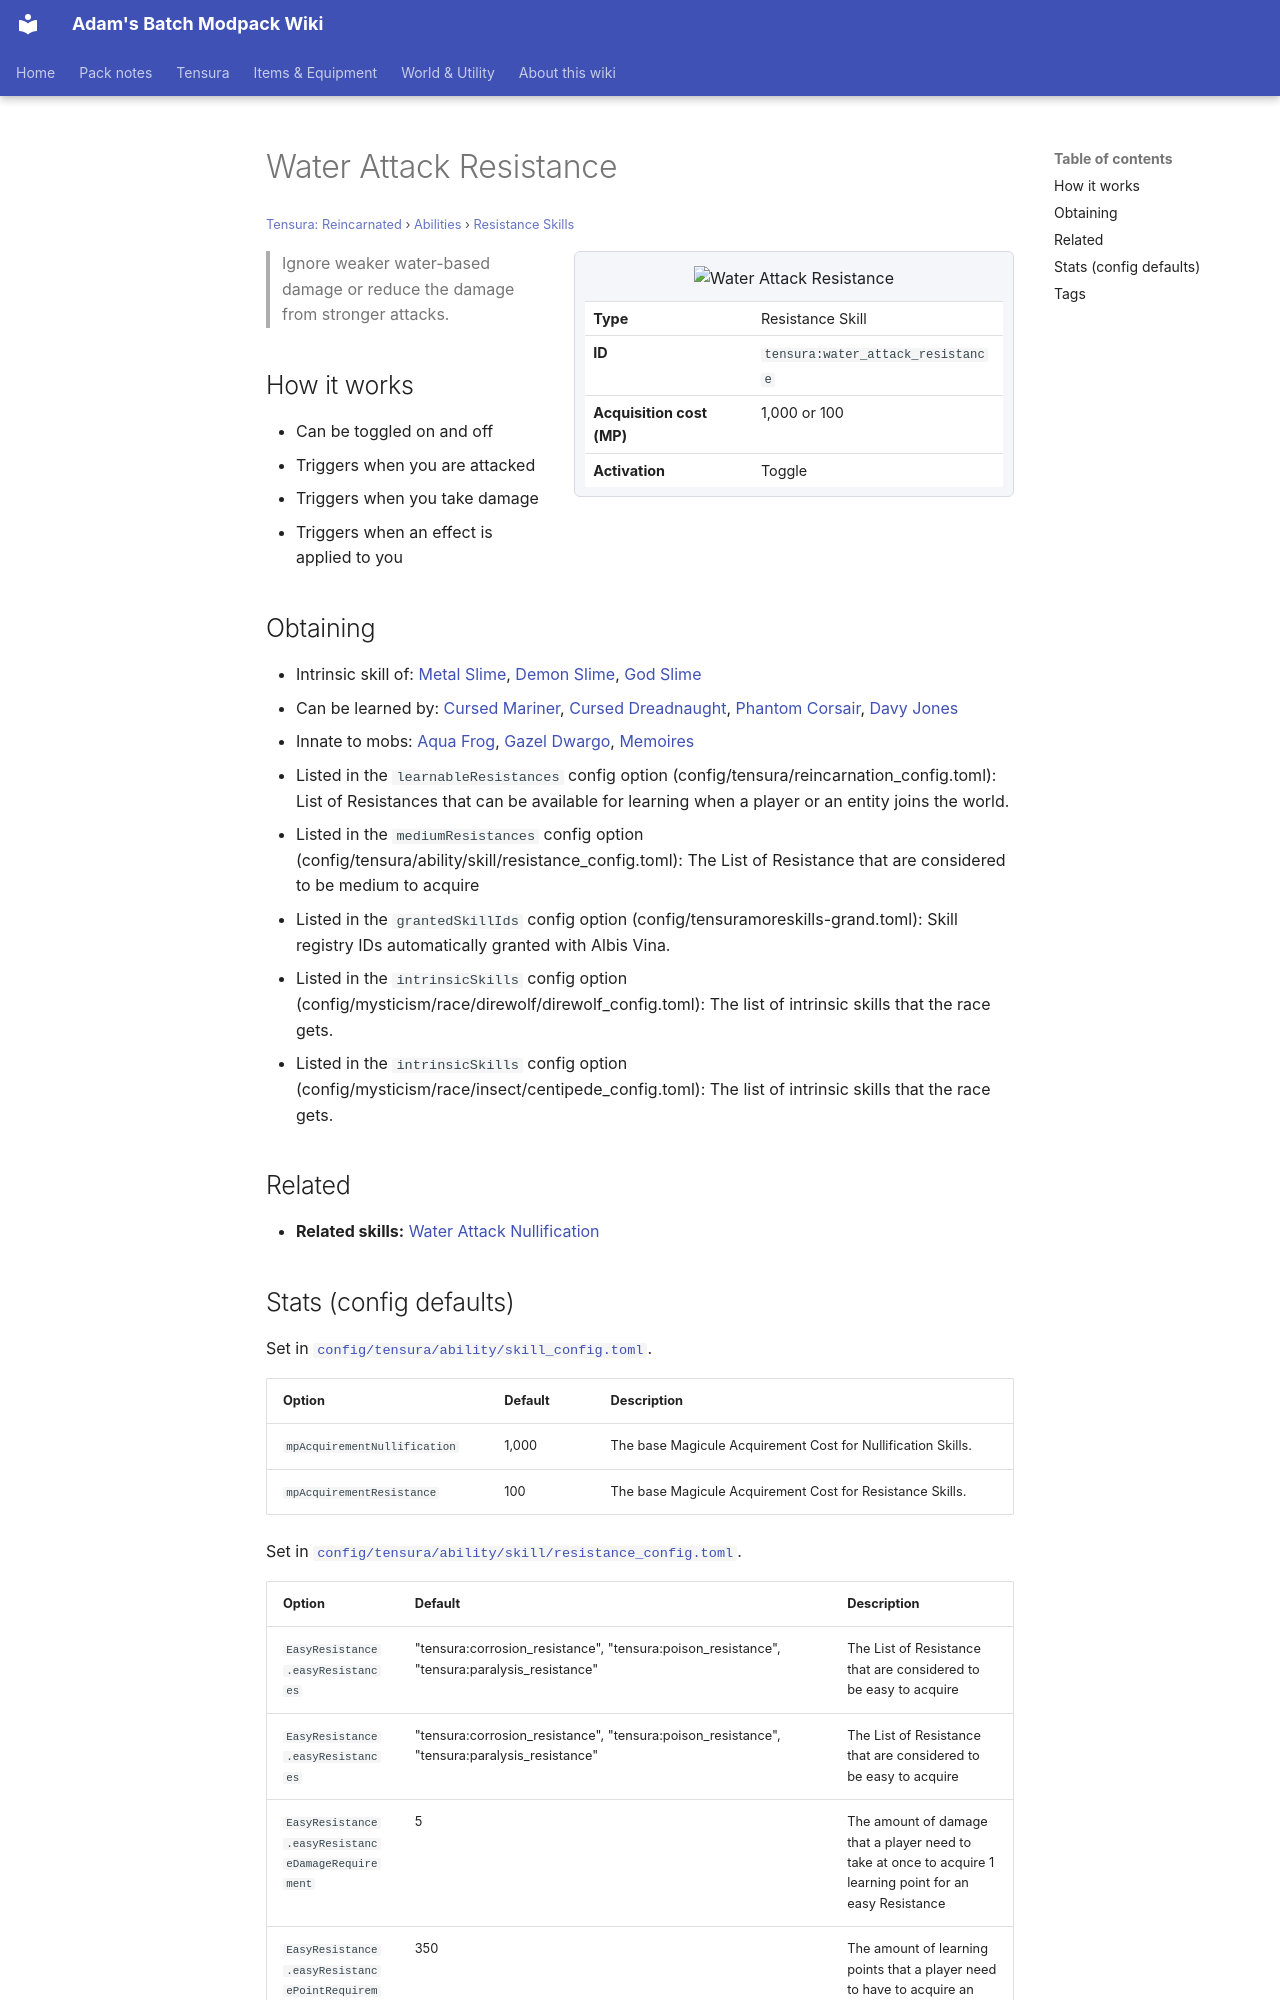

repository: Proteus-Nell/Adams-Batch-MC-Modpack-Wiki · page: tensura-reincarnated/abilities/resistance-skills/water-attack-resistance/index.html · generator: mkdocs

# Water Attack Resistance

<small>[Tensura: Reincarnated](../../index.md) &rsaquo; [Abilities](../index.md) &rsaquo; [Resistance Skills](index.md)</small>

<div class="infobox" markdown>

![Water Attack Resistance](../../../assets/icons/tensura/skill/water_attack_resistance.png)

| | |
|---|---|
| **Type** | Resistance Skill |
| **ID** | `tensura:water_attack_resistance` |
| **Acquisition cost (MP)** | 1,000 or 100 |
| **Activation** | Toggle |

</div>

> Ignore weaker water-based damage or reduce the damage from stronger attacks.

## How it works

- Can be toggled on and off
- Triggers when you are attacked
- Triggers when you take damage
- Triggers when an effect is applied to you

## Obtaining

- Intrinsic skill of: [Metal Slime](../../races/metal-slime.md), [Demon Slime](../../races/demon-slime.md), [God Slime](../../races/god-slime.md)
- Can be learned by: [Cursed Mariner](../../../ascension/races/cursed-mariner.md), [Cursed Dreadnaught](../../../ascension/races/cursed-dreadnaught.md), [Phantom Corsair](../../../ascension/races/phantom-corsair.md), [Davy Jones](../../../ascension/races/davy-jones.md)
- Innate to mobs: [Aqua Frog](../../mobs/aqua-frog.md), [Gazel Dwargo](../../mobs/gazel-dwargo.md), [Memoires](../../../tensura-mysticism/mobs/memoires.md)
- Listed in the `learnableResistances` config option (config/tensura/reincarnation_config.toml): List of Resistances that can be available for learning when a player or an entity joins the world.
- Listed in the `mediumResistances` config option (config/tensura/ability/skill/resistance_config.toml): The List of Resistance that are considered to be medium to acquire
- Listed in the `grantedSkillIds` config option (config/tensuramoreskills-grand.toml): Skill registry IDs automatically granted with Albis Vina.
- Listed in the `intrinsicSkills` config option (config/mysticism/race/direwolf/direwolf_config.toml): The list of intrinsic skills that the race gets.
- Listed in the `intrinsicSkills` config option (config/mysticism/race/insect/centipede_config.toml): The list of intrinsic skills that the race gets.

## Related

- **Related skills:** [Water Attack Nullification](water-attack-nullification.md)
